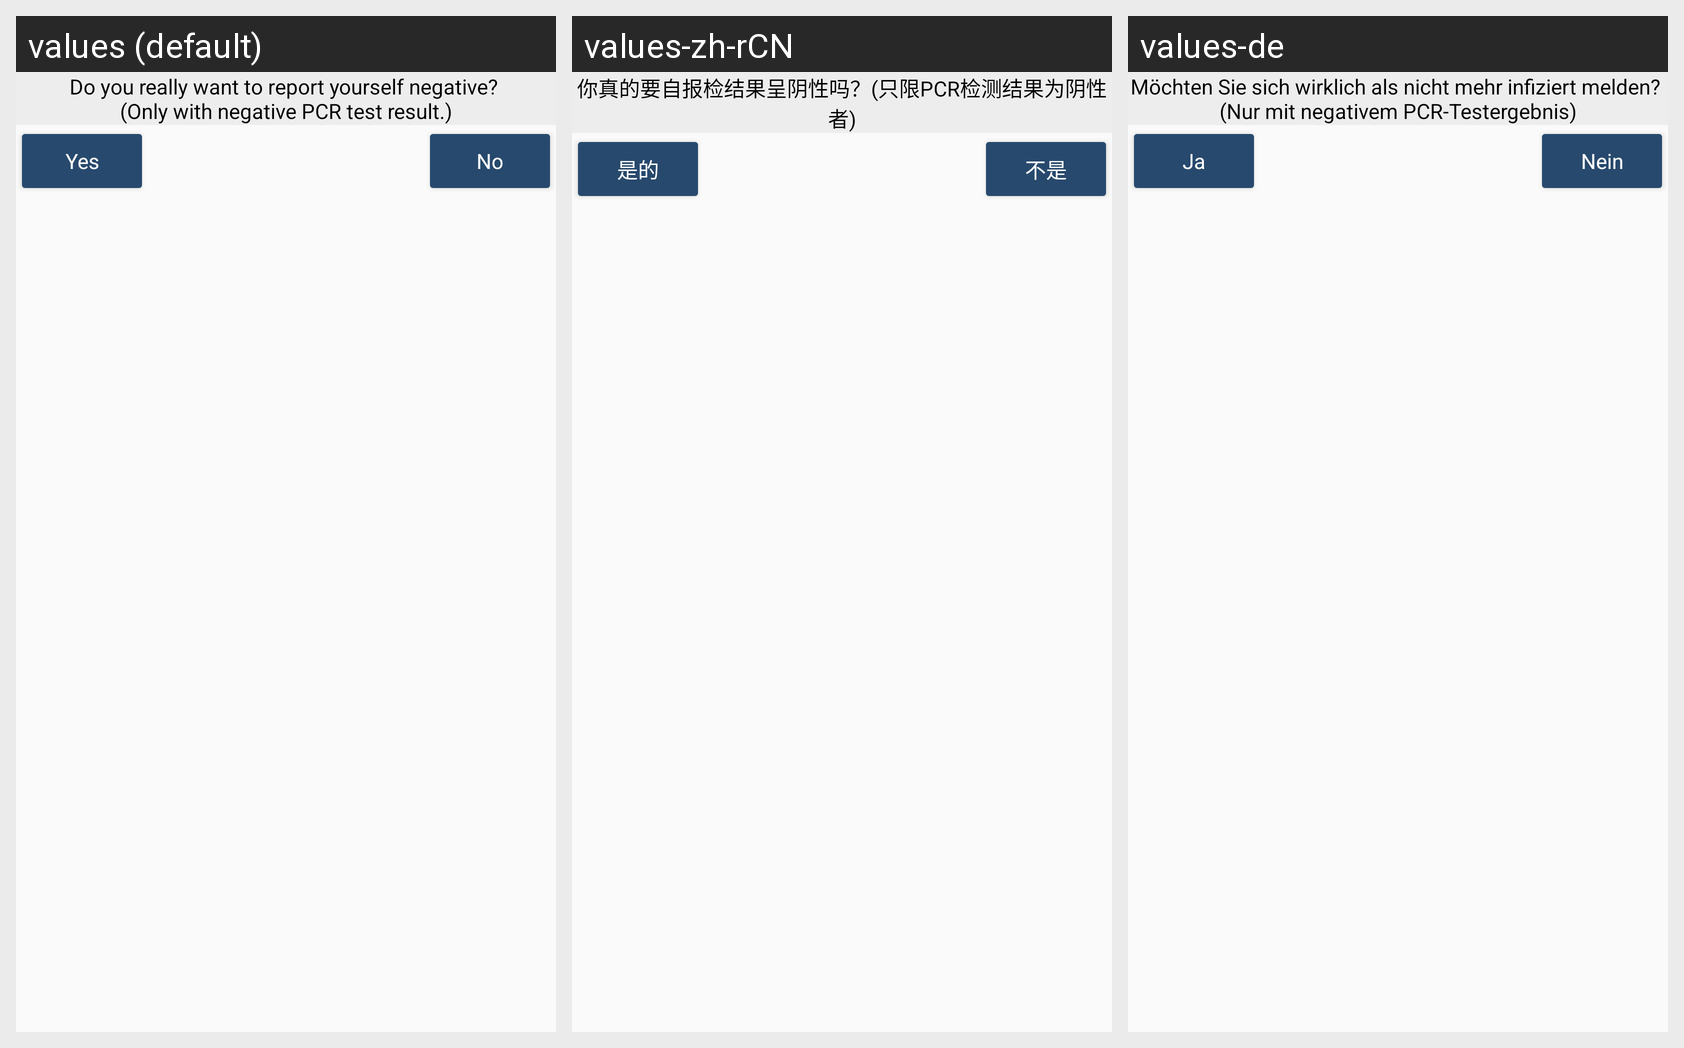

This grid shows one Android layout under several languages. Give, for every string resource on the screen, its name, the default text and each shown locale's text.
Android screen res/layout/activity_report_negative.xml rendered under 3 locales, left to right: values (default), values-zh-rCN, values-de. Device: Nexus 5 (rendered at 1080×1920; each locale shown at half size, 540×960, under a caption strip naming it); theme AppTheme.
Strings drawn on this screen, with the default value and each locale's value (text and hints the layout hard-codes, and strings that could not be matched under every locale, appear in the picture but are not listed):

report_no_button
  values: No
  values-zh-rCN: 不是
  values-de: Nein

report_yes_button
  values: Yes
  values-zh-rCN: 是的
  values-de: Ja

text_report_negative
  values: Do you really want to report yourself negative? 
      (Only with negative PCR test result.)
  values-zh-rCN: 你真的要自报检结果呈阴性吗？(只限PCR检测结果为阴性者)
  values-de: Möchten Sie sich wirklich als nicht mehr infiziert melden? 
      (Nur mit negativem PCR-Testergebnis)
